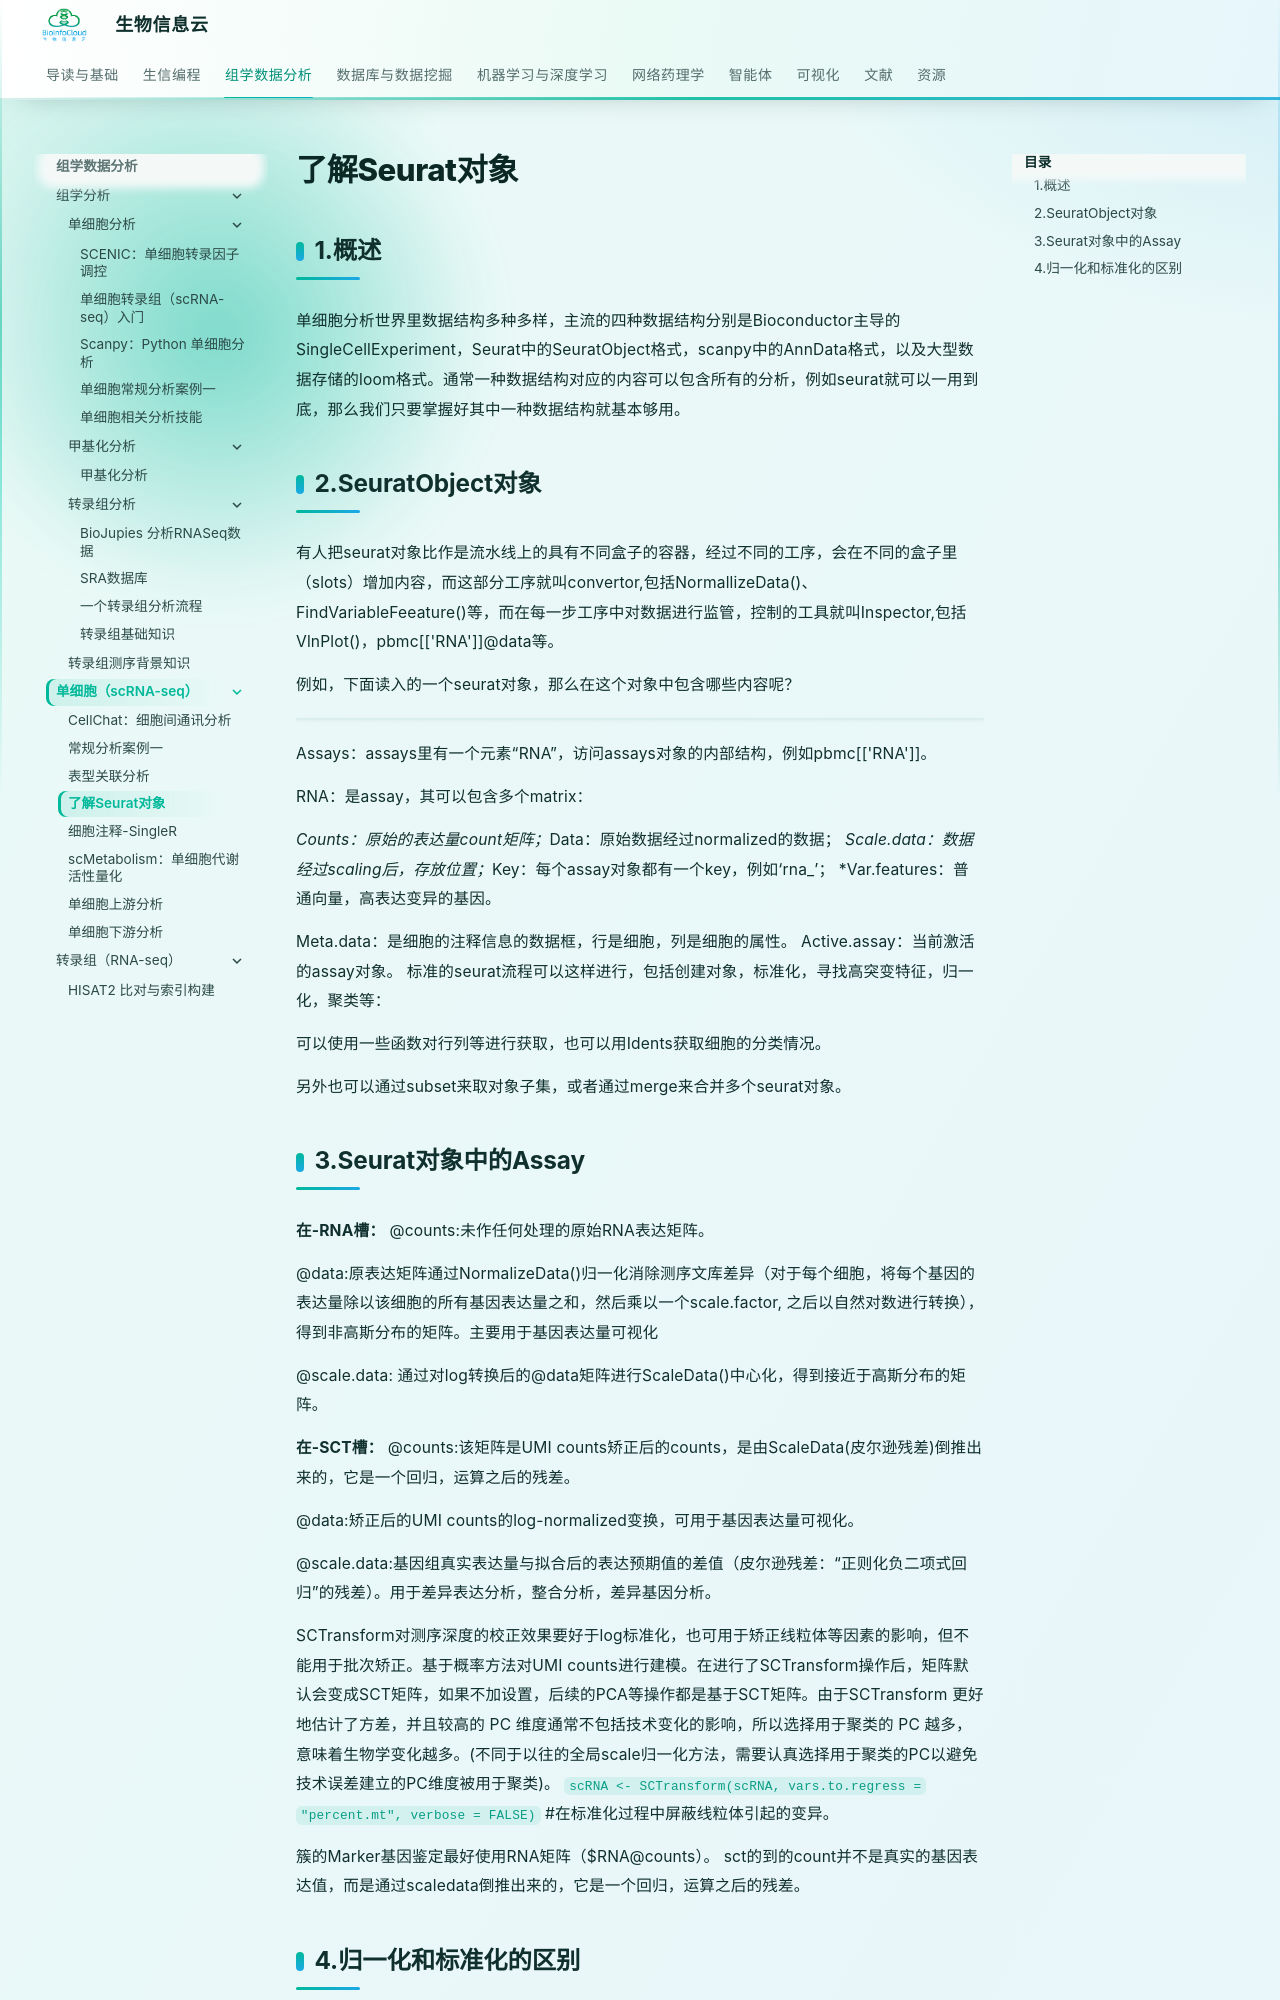

repository: BioInfoCloud/note · page: BioInfo/scRNAseq/SeuratObj/index.html · generator: mkdocs

---
title: 了解Seurat对象
---

# 了解Seurat对象

## 1.概述

单细胞分析世界里数据结构多种多样，主流的四种数据结构分别是Bioconductor主导的SingleCellExperiment，Seurat中的SeuratObject格式，scanpy中的AnnData格式，以及大型数据存储的loom格式。通常一种数据结构对应的内容可以包含所有的分析，例如seurat就可以一用到底，那么我们只要掌握好其中一种数据结构就基本够用。

## 2.SeuratObject对象

有人把seurat对象比作是流水线上的具有不同盒子的容器，经过不同的工序，会在不同的盒子里（slots）增加内容，而这部分工序就叫convertor,包括NormallizeData()、FindVariableFeeature()等，而在每一步工序中对数据进行监管，控制的工具就叫Inspector,包括VlnPlot()，pbmc[['RNA']]@data等。

例如，下面读入的一个seurat对象，那么在这个对象中包含哪些内容呢？

![](https://raw.githubusercontent.com/BioInfoCloud/ImageGo/main/202210132152539.png)

Assays：assays里有一个元素“RNA”，访问assays对象的内部结构，例如pbmc[['RNA']]。

RNA：是assay，其可以包含多个matrix：

*Counts：原始的表达量count矩阵；*Data：原始数据经过normalized的数据； *Scale.data：数据经过scaling后，存放位置；*Key：每个assay对象都有一个key，例如‘rna_’； *Var.features：普通向量，高表达变异的基因。

Meta.data：是细胞的注释信息的数据框，行是细胞，列是细胞的属性。 Active.assay：当前激活的assay对象。 标准的seurat流程可以这样进行，包括创建对象，标准化，寻找高突变特征，归一化，聚类等：

可以使用一些函数对行列等进行获取，也可以用Idents获取细胞的分类情况。

另外也可以通过subset来取对象子集，或者通过merge来合并多个seurat对象。

## 3.Seurat对象中的Assay

**在-RNA槽：** @counts:未作任何处理的原始RNA表达矩阵。

@data:原表达矩阵通过NormalizeData()归一化消除测序文库差异（对于每个细胞，将每个基因的表达量除以该细胞的所有基因表达量之和，然后乘以一个scale.factor, 之后以自然对数进行转换），得到非高斯分布的矩阵。主要用于基因表达量可视化

@scale.data: 通过对log转换后的@data矩阵进行ScaleData()中心化，得到接近于高斯分布的矩阵。

**在-SCT槽：** @counts:该矩阵是UMI counts矫正后的counts，是由ScaleData(皮尔逊残差)倒推出来的，它是一个回归，运算之后的残差。

@data:矫正后的UMI counts的log-normalized变换，可用于基因表达量可视化。

@scale.data:基因组真实表达量与拟合后的表达预期值的差值（皮尔逊残差：“正则化负二项式回归”的残差）。用于差异表达分析，整合分析，差异基因分析。

SCTransform对测序深度的校正效果要好于log标准化，也可用于矫正线粒体等因素的影响，但不能用于批次矫正。基于概率方法对UMI counts进行建模。在进行了SCTransform操作后，矩阵默认会变成SCT矩阵，如果不加设置，后续的PCA等操作都是基于SCT矩阵。由于SCTransform 更好地估计了方差，并且较高的 PC 维度通常不包括技术变化的影响，所以选择用于聚类的 PC 越多，意味着生物学变化越多。(不同于以往的全局scale归一化方法，需要认真选择用于聚类的PC以避免技术误差建立的PC维度被用于聚类)。 `scRNA <- SCTransform(scRNA, vars.to.regress = "percent.mt", verbose = FALSE)` #在标准化过程中屏蔽线粒体引起的变异。

簇的Marker基因鉴定最好使用RNA矩阵（$RNA@counts）。 sct的到的count并不是真实的基因表达值，而是通过scaledata倒推出来的，它是一个回归，运算之后的残差。
